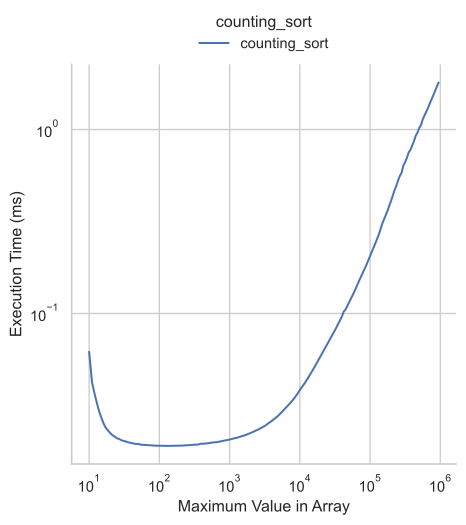

The data file committed next to this chart (first rows):
size, min_val, max_val, time, resolution, stdev, mad
10000, 10, 10, 61841, 79.69, 3990, 239.0
10000, 10, 10, 61881, 91.56, 3355, 280.0
10000, 10, 11, 42161, 81.88, 4659, 620.0
10000, 10, 11, 42200, 77.19, 2375, 660.5
10000, 10, 12, 36420, 82.19, 3327, 400.0
10000, 10, 13, 32201, 119.1, 3608, 520.5
10000, 10, 14, 29060, 77.19, 3652, 379.5
10000, 10, 14, 29120, 76.56, 1718, 440.0
10000, 10, 15, 26980, 81.25, 3230, 460.0
10000, 10, 16, 25360, 77.81, 4531, 360.0
10000, 10, 17, 24120, 79.38, 2977, 359.5
10000, 10, 18, 23480, 77.51, 2701, 320.0
10000, 10, 19, 22860, 78.12, 2675, 299.5
10000, 10, 21, 21960, 85.0, 2510, 280.0
10000, 10, 22, 21680, 76.57, 1431, 239.0
10000, 10, 23, 21400, 76.88, 2209, 239.5
10000, 10, 25, 20961, 77.81, 2126, 180.0
10000, 10, 26, 20880, 88.44, 990.4, 200.0
10000, 10, 28, 20600, 78.75, 1759, 160.5
10000, 10, 29, 20420, 76.88, 1316, 179.5
10000, 10, 31, 20320, 78.12, 1148, 160.0
10000, 10, 33, 20160, 75.94, 1060, 120.0
10000, 10, 35, 20000, 77.19, 2030, 160.0
10000, 10, 37, 19880, 75.62, 724.1, 160.0
10000, 10, 39, 19800, 77.19, 898.2, 120.5
10000, 10, 42, 19680, 77.5, 1710, 120.0
10000, 10, 44, 19600, 77.81, 387.5, 120.5
10000, 10, 47, 19500, 77.19, 2395, 139.5
10000, 10, 50, 19600, 82.19, 1187, 160.0
10000, 10, 53, 19361, 84.69, 2301, 81.0
10000, 10, 56, 19360, 82.19, 3953, 120.0
10000, 10, 59, 19320, 88.44, 1389, 80.0
10000, 10, 63, 19280, 82.81, 1421, 80.0
10000, 10, 66, 19260, 86.25, 899.8, 100.5
10000, 10, 70, 19240, 81.88, 1054, 80.5
10000, 10, 74, 19220, 80.01, 1531, 99.5
10000, 10, 79, 19160, 77.19, 1313, 80.5
10000, 10, 84, 19160, 77.81, 1802, 80.0
10000, 10, 89, 19120, 76.56, 941.1, 80.0
10000, 10, 94, 19120, 75.62, 1325, 80.5
10000, 10, 100, 19120, 75.94, 1748, 80.0
10000, 10, 105, 19100, 76.56, 3315, 60.5
10000, 10, 112, 19080, 77.81, 996.6, 80.0
10000, 10, 118, 19080, 77.19, 835.6, 80.0
10000, 10, 125, 19080, 82.5, 2011, 80.0
10000, 10, 133, 19080, 77.5, 3251, 80.0
10000, 10, 141, 19080, 78.75, 1294, 80.0
10000, 10, 149, 19080, 79.06, 1290, 41.0
10000, 10, 158, 19120, 86.56, 974.9, 40.5
10000, 10, 167, 19081, 80.62, 626.5, 60.0
10000, 10, 177, 19120, 76.88, 2601, 40.5
10000, 10, 188, 19120, 78.44, 1188, 80.0
10000, 10, 199, 19120, 75.31, 620.8, 41.0
10000, 10, 211, 19160, 76.88, 2408, 80.0
10000, 10, 223, 19160, 75.0, 3040, 40.0
10000, 10, 237, 19200, 77.19, 2750, 40.5
10000, 10, 251, 19240, 79.06, 991, 40.0
10000, 10, 266, 19240, 76.88, 2302, 40.0
10000, 10, 281, 19280, 89.06, 3430, 40.0
10000, 10, 298, 19320, 85.0, 2464, 40.0
... 140 more rows
